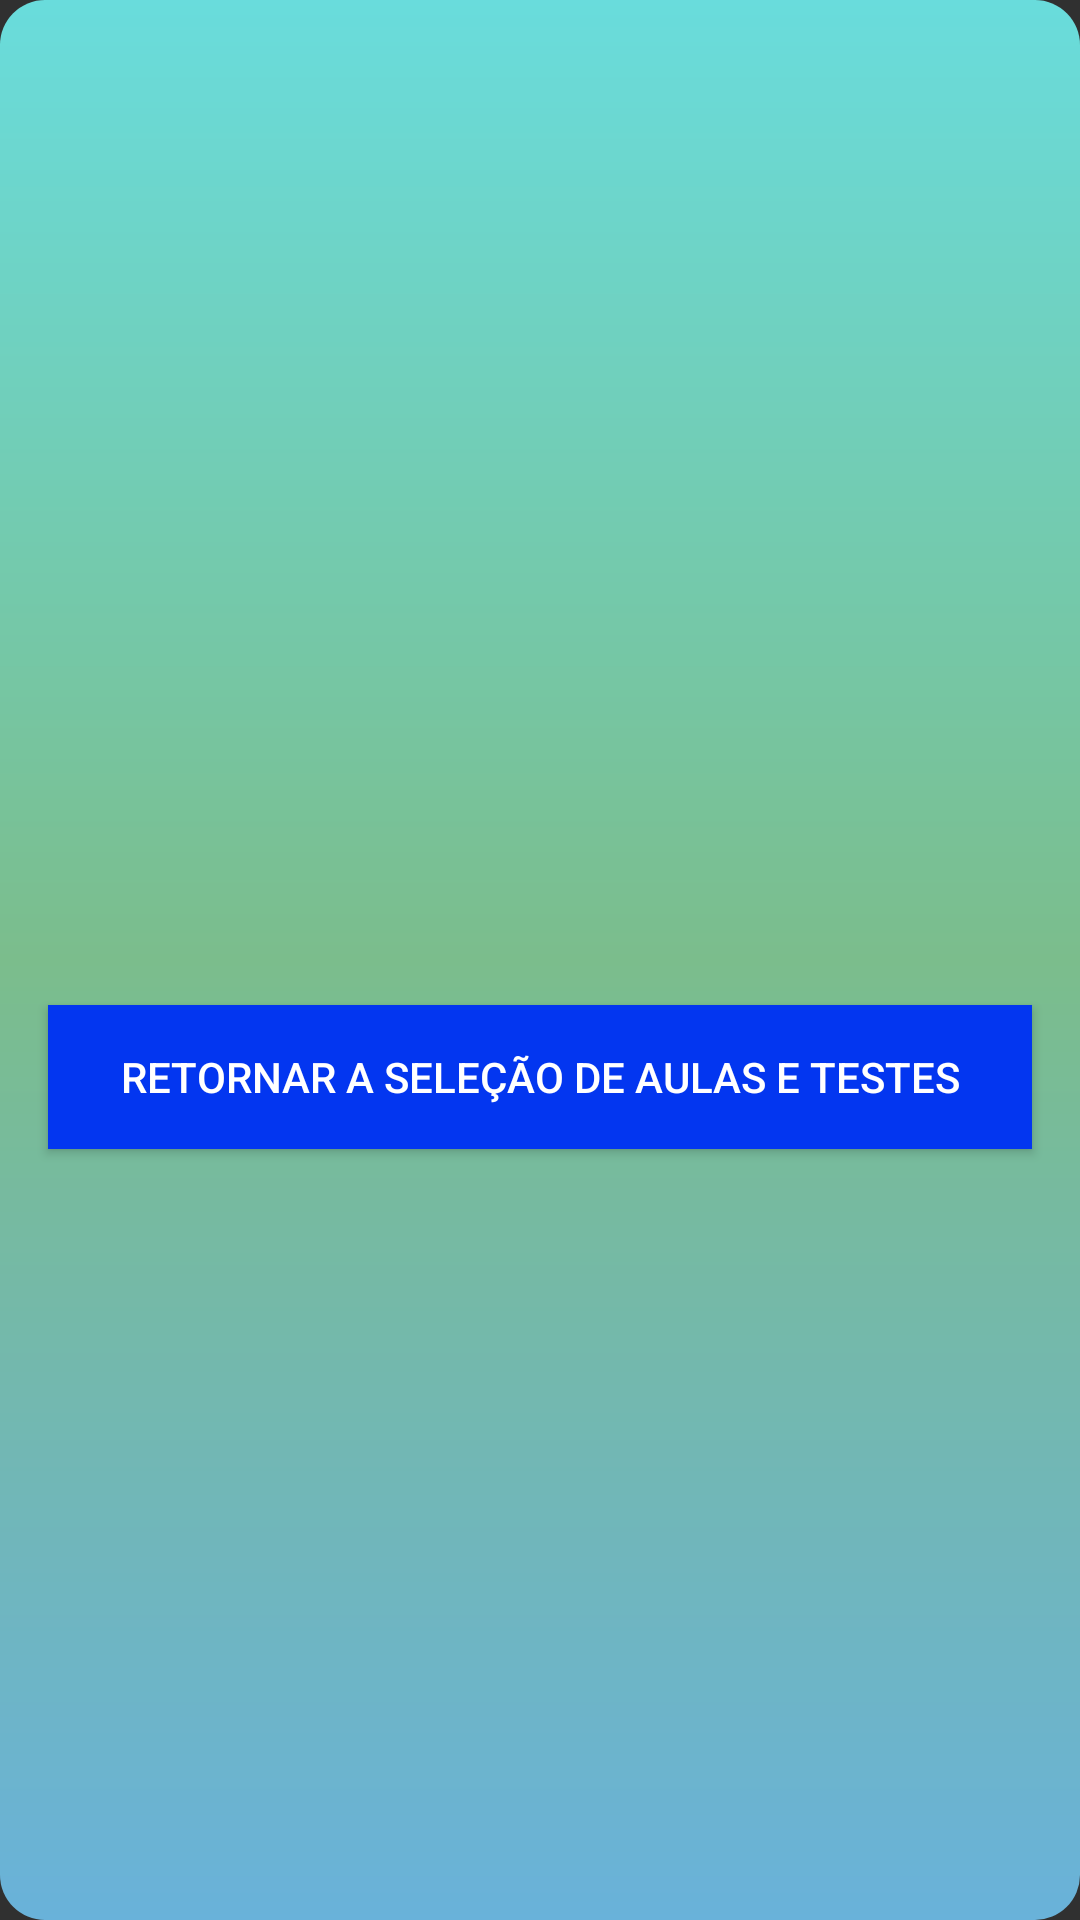

Produce the Android XML layout that renders to this screen, including the resource entries it uses.
<!-- AndroidManifest.xml: application theme Theme.MathSchool -->
<!-- res/layout/registered_dialog.xml -->
<?xml version="1.0" encoding="utf-8"?>
<androidx.constraintlayout.widget.ConstraintLayout xmlns:android="http://schemas.android.com/apk/res/android"
    xmlns:app="http://schemas.android.com/apk/res-auto"
    android:layout_width="240dp"
    android:layout_height="320dp"
    android:background="@drawable/back_select_gradient">

    <Button
        android:id="@+id/returnBUTTON"
        android:layout_width="0dp"
        android:layout_height="wrap_content"
        android:layout_marginStart="16dp"
        android:layout_marginEnd="16dp"
        android:background="@color/school_theme"
        android:text="@string/returnSelect"
        android:textAlignment="center"
        app:layout_constraintBottom_toBottomOf="parent"
        app:layout_constraintEnd_toEndOf="parent"
        app:layout_constraintStart_toStartOf="parent"
        app:layout_constraintTop_toBottomOf="@+id/textCongratulations" />

    <TextView
        android:id="@+id/classNAMETextView"
        android:layout_width="wrap_content"
        android:layout_height="wrap_content"
        android:layout_marginTop="16dp"
        android:background="@color/school_theme"
        android:textColor="@color/btn_pressed"
        app:layout_constraintEnd_toEndOf="parent"
        app:layout_constraintStart_toStartOf="parent"
        app:layout_constraintTop_toTopOf="parent" />

    <TextView
        android:id="@+id/textCongratulations"
        android:layout_width="wrap_content"
        android:layout_height="wrap_content"
        android:layout_marginTop="24dp"
        android:background="@color/school_theme"
        android:textColor="@color/btn_pressed"
        app:layout_constraintEnd_toEndOf="parent"
        app:layout_constraintStart_toStartOf="parent"
        app:layout_constraintTop_toBottomOf="@+id/classNAMETextView" />
</androidx.constraintlayout.widget.ConstraintLayout>
<!-- resources referenced by this layout -->
<resources>
  <color name="btn_pressed">#F0EDEC</color>
  <color name="school_theme">#0336F0</color>
  <!-- drawable back_select_gradient (drawable) -->
  <?xml version="1.0" encoding="utf-8"?>
      <shape xmlns:android="http://schemas.android.com/apk/res/android"
          android:shape="rectangle" >
          <gradient
              android:startColor="#69B2DA"
              android:centerColor="#7BBD8C"
              android:endColor="#69DCDC"
              android:angle="90"/>
      <corners
          android:radius="15dp" />
  
      </shape>
  <string name="returnSelect">Retornar a Seleção de Aulas e Testes</string>
  <style name="Theme.MathSchool" parent="Base.Theme.MathSchool" />
  <style name="Base.Theme.MathSchool" parent="Theme.AppCompat.NoActionBar">
          
          
      </style>
</resources>
